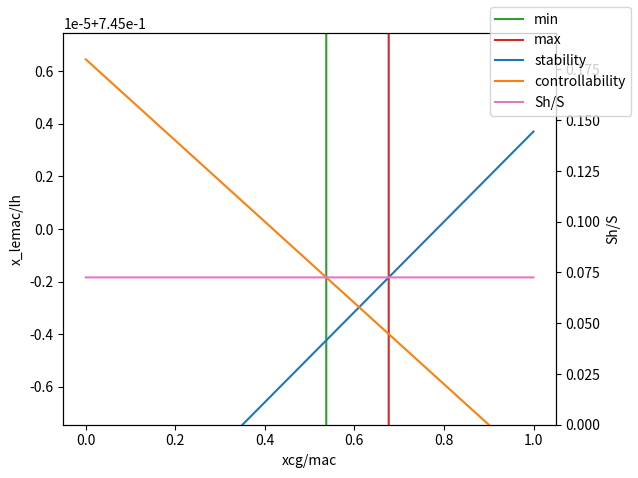

Source code (Python):
import matplotlib.pyplot as plt
import numpy as np

class Control:
    """
    A class to perform aircraft control and stability analysis, including generating scissor plots and calculating CG range.
    """
    def __init__(self, CLah, CLaA_h, de_da, lh, mac, Vh_V, x_ac, CLh, CLA_h, C_m_ac):
        """
        Initializes the Control class with aerodynamic and geometric parameters.

        Parameters:
        CLah (float): Lift coefficient slope of the horizontal tail.
        CLaA_h (float): Lift coefficient slope of the aircraft less tail.
        de_da (float): Downwash effect on the lift coefficient.
        lh (float): Horizontal tail moment arm.
        mac (float): Mean aerodynamic chord.
        Vh_V (float): Ratio of tail speed to free stream speed.
        x_ac (float): Aerodynamic center of the aircraft.
        CLh (float): Lift coefficient of the horizontal tail.
        CLA_h (float): Lift coefficient of the aircraft less tail (used in controllability).
        C_m_ac (float): Moment coefficient at the aerodynamic center.
        """
        self.CLah = CLah
        self.CLaA_h = CLaA_h
        self.de_da = de_da
        self.lh = lh
        self.mac = mac
        self.Vh_V = Vh_V
        self.x_ac = x_ac
        self.CLh = CLh
        self.CLA_h = CLA_h
        self.C_m_ac = C_m_ac
        # Define a range for xcg/mac for plotting
        self.X = np.arange(0, 1, 0.0001)

    def __plot_result__(self, x, y, legend, x_label="x", y_label='y', y_limit=[None, None]):
        """
        Plots a given set of data with labels and legend.

        Parameters:
        x (list): List of x-data arrays.
        y (list): List of y-data arrays.
        legend (list): List of legend labels for each data set.
        x_label (str): Label for the x-axis.
        y_label (str): Label for the y-axis.
        y_limit (list): List containing the lower and upper limits for the y-axis.
        """
        for i in range(len(x)):
            plt.plot(x[i], y[i], label=legend[i])
        plt.xlabel(x_label)
        plt.ylabel(y_label)
        plt.ylim(y_limit[0], y_limit[1])
        plt.legend()
        plt.show()

    def __stability_curve__(self, X, plot=False):
        """
        Calculates the stability curve for the scissor plot.

        Parameters:
        X (np.ndarray): Array of xcg/mac values.
        plot (bool): Whether to plot the stability curve.

        Returns:
        np.ndarray: Array of Sh/S values for the stability curve.
        """
        # Calculate the denominator term for the stability equation
        den = (self.CLah / self.CLaA_h) * (1 - self.de_da) * self.lh / self.mac * ((self.Vh_V)**2)
        # Calculate the stability curve (Sh/S vs xcg/mac)
        Y = (1 / den) * X - ((self.x_ac - 0.05) / den) # Assuming a stability margin of 0.05

        if plot:
            self.__plot_result__([X], [Y], ["Stability"], "xcg/mac", "Sh/S")

        return Y

    def __control_curve__(self, X, plot=False):
        """
        Calculates the controllability curve for the scissor plot.

        Parameters:
        X (np.ndarray): Array of xcg/mac values.
        plot (bool): Whether to plot the controllability curve.

        Returns:
        np.ndarray: Array of Sh/S values for the controllability curve.
        """
        # Calculate the denominator term for the controllability equation
        den = self.CLh / self.CLA_h * self.lh / self.mac * (self.Vh_V**2)
        # Calculate the controllability curve (Sh/S vs xcg/mac)
        Y = (1 / den) * X + ((self.C_m_ac / self.CLA_h) - self.x_ac) / den

        if plot:
            self.__plot_result__([X], [Y], ["Controllability"], "xcg/mac", "Sh/S")

        return Y

    def __calculate_X_stability__(self, Y):
        """
        Calculates the xcg/mac value on the stability curve for a given Sh/S.

        Parameters:
        Y (float): Sh/S value.

        Returns:
        float: xcg/mac value on the stability curve.
        """
        den = (self.CLah / self.CLaA_h) * (1 - self.de_da) * self.lh / self.mac * ((self.Vh_V)**2)
        X = (Y + ((self.x_ac - 0.05) / den)) * den
        return X

    def scissor_plot(self, plot=False):
        """
        Generates the stability and controllability curves for the scissor plot.

        Parameters:
        plot (bool): Whether to plot the scissor plot.

        Returns:
        tuple: Arrays of Sh/S values for the stability and controllability curves.
        """
        stability = self.__stability_curve__(self.X)
        controllability = self.__control_curve__(self.X)
        if plot:
            self.__plot_result__([self.X, self.X], [stability, controllability], y_limit=[0, None], y_label="Sh/S", x_label="xcg/mac", legend=["Stability", "Controllability"])

        return stability, controllability

    def xcg_OEW_estimation(self, W_wing, X_wing, W_fuselage, X_fuselage):
        """
        Estimates the xcg for the Operational Empty Weight (OEW).

        Parameters:
        W_wing (float): Weight of the wing.
        X_wing (float): x-location of the wing CG.
        W_fuselage (float): Weight of the fuselage.
        X_fuselage (float): x-location of the fuselage CG.

        Returns:
        float: Estimated xcg for OEW.
        """
        return ((W_wing * X_wing + W_fuselage * X_fuselage) / (W_wing + W_fuselage))

    def cg_range(self, W_OEW, X_OEW, W_payload, X_payload, W_fuel, X_fuel):
        """
        Calculates the center of gravity (CG) range for different loading conditions.

        Parameters:
        W_OEW (float): Operational Empty Weight.
        X_OEW (float): x-location of the OEW CG.
        W_payload (list): List of payload weights.
        X_payload (list): List of x-locations for each payload item.
        W_fuel (list): List of fuel weights.
        X_fuel (list): List of x-locations for each fuel tank.

        Returns:
        tuple: Minimum and maximum xcg values.
        """
        # Calculate CG with payload added forward and aft of OEW
        Xcg_payload_fwd = X_OEW
        Wcg_payload_fwd = W_OEW
        Xcg_payload_aft = X_OEW
        Wcg_payload_aft = W_OEW

        for i in range(len(W_payload)):
            if X_payload[i] < X_OEW:
                Xcg_payload_fwd = (Xcg_payload_fwd * Wcg_payload_fwd + X_payload[i] * W_payload[i]) / (Wcg_payload_fwd + W_payload[i])
                Wcg_payload_fwd += W_payload[i]
            else:
                Xcg_payload_aft = (Xcg_payload_aft * Wcg_payload_aft + X_payload[i] * W_payload[i]) / (Wcg_payload_aft + W_payload[i])
                Wcg_payload_aft += W_payload[i]

        # Calculate CG with fuel added forward and aft of OEW
        Xcg_fuel_fwd = X_OEW
        Wcg_fuel_fwd = W_OEW
        Xcg_fuel_aft = X_OEW
        Wcg_fuel_aft = W_OEW

        for i in range(len(W_fuel)):
            if X_fuel[i] < X_OEW:
                Xcg_fuel_fwd = (Xcg_fuel_fwd * Wcg_fuel_fwd + X_fuel[i] * W_fuel[i]) / (Wcg_fuel_fwd + W_fuel[i])
                Wcg_fuel_fwd += W_fuel[i]
            else:
                Xcg_fuel_aft = (Xcg_fuel_aft * Wcg_fuel_aft + X_fuel[i] * W_fuel[i]) / (Wcg_fuel_aft + W_fuel[i])
                Wcg_fuel_aft += W_fuel[i]

        # Determine the overall min and max CG
        min_cg = min(Xcg_payload_fwd, Xcg_fuel_fwd)
        max_cg = max(Xcg_payload_aft, Xcg_fuel_aft)

        # Apply a small margin (adjust as needed)
        min_cg *= 0.98
        max_cg *= 1.02

        return (min_cg, max_cg)

    def __overlay_graphs__(self, X, Y1, Y2, stability, controllability, Sh, x_lemac):
        """
        Overlays the CG range and scissor plot on a single graph.

        Parameters:
        X (np.ndarray): Array of xcg/mac values.
        Y1 (list): List of minimum CG values.
        Y2 (list): List of maximum CG values.
        stability (np.ndarray): Array of Sh/S values for the stability curve.
        controllability (np.ndarray): Array of Sh/S values for the controllability curve.
        Sh (float): Horizontal tail surface area.
        x_lemac (float): x-location of the wing leading edge mean aerodynamic chord.
        """
        fig, ax1 = plt.subplots()

        ax1.set_xlabel('xcg/mac')
        ax1.set_ylabel('x_lemac/lh') # This label seems incorrect based on the plot data
        ax1.plot(Y1, X, label="min", color='tab:green')
        ax1.plot(Y2, X, label="max", color='tab:red')
        #l, b, w, h = ax1.get_position().bounds
        #ax1.set_position([l, b, w*0.5, h])
        # The y-limit here seems to be trying to focus on a single x_lemac value, which might not be intended
        ax1.set_ylim(x_lemac * 0.99999, x_lemac * 1.00001)

        ax2 = ax1.twinx()

        ax2.set_ylabel('Sh/S')  # we already handled the x-label with ax1
        ax2.plot(X, stability, label="stability")
        ax2.plot(X, controllability, label="controllability")
        # Plot a horizontal line for the calculated Sh/S
        ax2.plot(X, len(X) * [Sh], label="Sh/S", color="tab:pink")
        ax2.set_ylim(0, None)

        fig.tight_layout()  # otherwise the right y-label is slightly clipped
        fig.legend()
        plt.show()

    def calculate_range(self, W_OEW, W_payload, X_payload, W_fuel, W_wing, W_fuselage, X_fuselage):
        """
        Calculates the required Sh/S and x_lemac/lh for a given CG range to fit within the stability and controllability requirements.

        Parameters:
        W_OEW (float): Operational Empty Weight.
        W_payload (list): List of payload weights.
        X_payload (list): List of x-locations for each payload item.
        W_fuel (list): List of fuel weights.
        W_wing (float): Weight of the wing.
        W_fuselage (float): Weight of the fuselage.
        X_fuselage (float): x-location of the fuselage CG.
        """
        # Get stability and controllability curves
        stability, controllability = self.scissor_plot(False)

        Y1 = [] # List to store minimum CG values
        Y2 = [] # List to store maximum CG values
        # Calculate CG range for different x_lemac/lh values
        for i in self.X:
            # Estimate OEW CG based on wing and fuselage weights and locations
            x_oew = self.xcg_OEW_estimation(W_wing, i, W_fuselage, X_fuselage)
            # Calculate the CG range for the current OEW CG
            result = self.cg_range(W_OEW, x_oew, W_payload, X_payload, W_fuel, [i]) # Assuming fuel is at x_lemac
            Y1.append(result[0])
            Y2.append(result[1])

        # Find the intersection of the CG range with the stability and controllability requirements
        Sh_S = None
        x_lemac = None
        for i in range(len(Y1)):
            # Calculate the required Sh/S for controllability at the minimum CG
            required_Sh_S_controllability = self.__control_curve__(Y1[i])
            # Calculate the xcg/mac on the stability curve for this Sh/S
            xcg_stability = self.__calculate_X_stability__(required_Sh_S_controllability)

            # Check if the CG range is within the stable and controllable region
            if (xcg_stability - Y1[i]) > (Y2[i] - Y1[i]):
                # If the stability point is aft of the max CG, the range is not fully stable/controllable
                continue
            else:
                # Found a suitable Sh/S and x_lemac/lh
                Sh_S = required_Sh_S_controllability
                x_lemac = self.X[i]
                print('cg range', Y2[i] - Y1[i])
                print("Sh/S", Sh_S)
                print("x_lemac/lh", x_lemac)
                break

        # Overlay the graphs if a solution was found
        if Sh_S is not None and x_lemac is not None:
             self.__overlay_graphs__(self.X, Y1, Y2, stability, controllability, Sh_S, x_lemac)
        else:
            print("No suitable Sh/S and x_lemac/lh found for the given parameters.")


if __name__ == "__main__":
    # Example usage
    # Initialize the Control class with example parameters
    control = Control(CLah=0.1, CLaA_h=0.1, de_da=0.1, lh=5, mac=1, Vh_V=1, x_ac=0.4, CLh=-1, CLA_h=1, C_m_ac=-0.5)
    # Calculate and plot the range
    control.calculate_range(W_OEW=2000, W_payload=[600], X_payload=[0.3], W_fuel=[1000], W_wing=1000, W_fuselage=1000, X_fuselage=0.5)

    # Example of plotting scissor plot separately
    # control = Control(CLah=0.1, CLaA_h=0.1, de_da=0.1, lh=5, mac=1, Vh_V=1, x_ac=0.4, CLh=-1, CLA_h=1, C_m_ac=-0.5)
    # stability, controllability = control.scissor_plot(True)

    # Example of calculating CG range separately
    # control = Control(CLah=0.1, CLaA_h=0.1, de_da=0.1, lh=5, mac=1, Vh_V=1, x_ac=0.4, CLh=-1, CLA_h=1, C_m_ac=-0.5)
    # print(control.cg_range(W_OEW=2000, X_OEW=0.5, W_payload=[400, 200], X_payload=[0.2, 0.7], W_fuel=[800, 200], X_fuel=[0.5, 0.25]))
